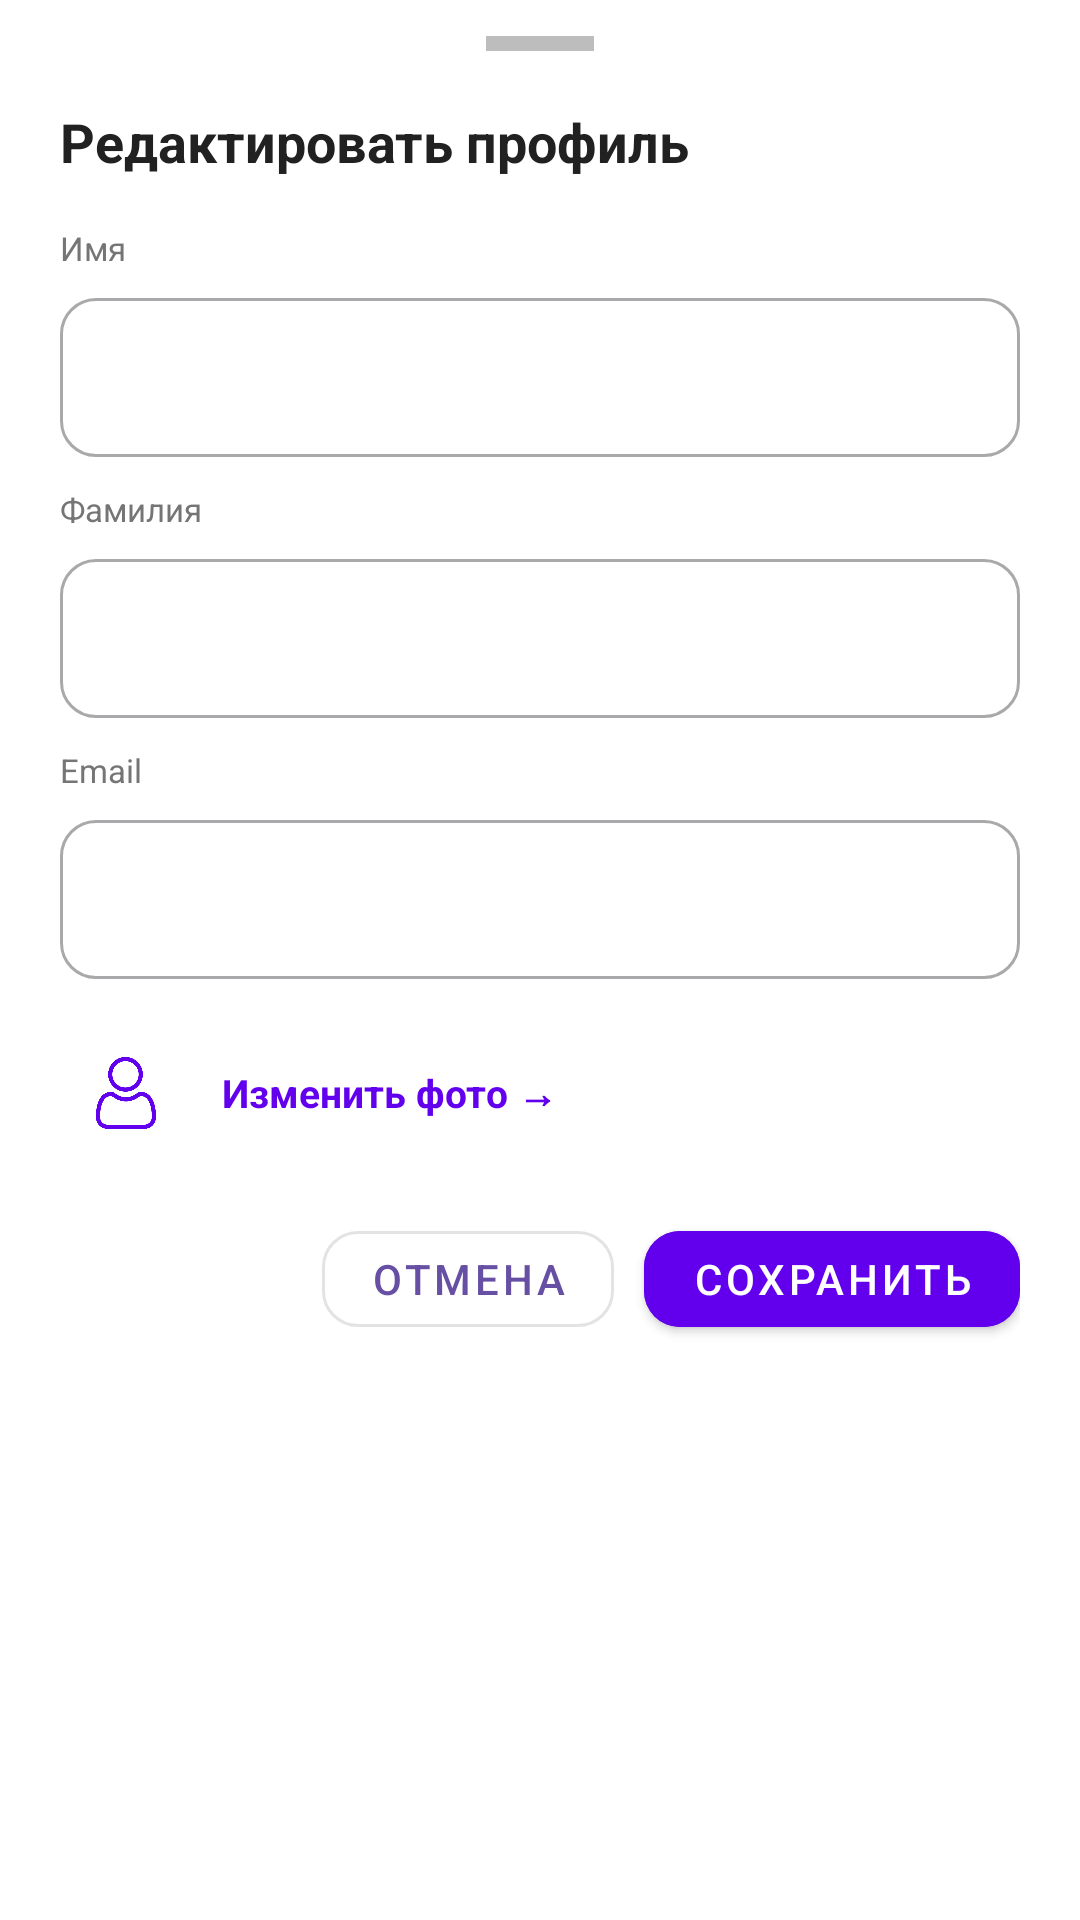

Layout XML and referenced resources for this Android screen:
<!-- AndroidManifest.xml: application theme Theme.TumarSuperApp -->
<!-- res/layout/bottom_sheet_edit_profile.xml -->
<?xml version="1.0" encoding="utf-8"?>
<LinearLayout
    xmlns:android="http://schemas.android.com/apk/res/android"
    xmlns:app="http://schemas.android.com/apk/res-auto"
    android:layout_width="match_parent"
    android:layout_height="wrap_content"
    android:background="@color/card_bg"
    android:orientation="vertical"
    android:paddingStart="20dp"
    android:paddingEnd="20dp"
    android:paddingTop="12dp"
    android:paddingBottom="36dp">

    
    <View
        android:layout_width="36dp"
        android:layout_height="5dp"
        android:layout_gravity="center_horizontal"
        android:layout_marginBottom="18dp"
        android:background="@color/grey_medium" />

    <TextView
        android:layout_width="wrap_content"
        android:layout_height="wrap_content"
        android:layout_marginBottom="16dp"
        android:text="Редактировать профиль"
        android:textColor="@color/text_primary"
        android:textSize="18sp"
        android:textStyle="bold" />

    
    <TextView
        android:layout_width="wrap_content"
        android:layout_height="wrap_content"
        android:layout_marginBottom="4dp"
        android:text="Имя"
        android:textColor="@color/text_secondary"
        android:textSize="11sp" />
    <com.google.android.material.textfield.TextInputLayout
        android:layout_width="match_parent"
        android:layout_height="wrap_content"
        android:layout_marginBottom="10dp"
        style="@style/Widget.MaterialComponents.TextInputLayout.OutlinedBox"
        app:boxCornerRadiusBottomEnd="12dp"
        app:boxCornerRadiusBottomStart="12dp"
        app:boxCornerRadiusTopEnd="12dp"
        app:boxCornerRadiusTopStart="12dp">
        <com.google.android.material.textfield.TextInputEditText
            android:id="@+id/edit_first_name"
            android:layout_width="match_parent"
            android:layout_height="wrap_content"
            android:inputType="textPersonName"
            android:textSize="14sp" />
    </com.google.android.material.textfield.TextInputLayout>

    
    <TextView
        android:layout_width="wrap_content"
        android:layout_height="wrap_content"
        android:layout_marginBottom="4dp"
        android:text="Фамилия"
        android:textColor="@color/text_secondary"
        android:textSize="11sp" />
    <com.google.android.material.textfield.TextInputLayout
        android:layout_width="match_parent"
        android:layout_height="wrap_content"
        android:layout_marginBottom="10dp"
        style="@style/Widget.MaterialComponents.TextInputLayout.OutlinedBox"
        app:boxCornerRadiusBottomEnd="12dp"
        app:boxCornerRadiusBottomStart="12dp"
        app:boxCornerRadiusTopEnd="12dp"
        app:boxCornerRadiusTopStart="12dp">
        <com.google.android.material.textfield.TextInputEditText
            android:id="@+id/edit_last_name"
            android:layout_width="match_parent"
            android:layout_height="wrap_content"
            android:inputType="textPersonName"
            android:textSize="14sp" />
    </com.google.android.material.textfield.TextInputLayout>

    
    <TextView
        android:layout_width="wrap_content"
        android:layout_height="wrap_content"
        android:layout_marginBottom="4dp"
        android:text="Email"
        android:textColor="@color/text_secondary"
        android:textSize="11sp" />
    <com.google.android.material.textfield.TextInputLayout
        android:layout_width="match_parent"
        android:layout_height="wrap_content"
        android:layout_marginBottom="16dp"
        style="@style/Widget.MaterialComponents.TextInputLayout.OutlinedBox"
        app:boxCornerRadiusBottomEnd="12dp"
        app:boxCornerRadiusBottomStart="12dp"
        app:boxCornerRadiusTopEnd="12dp"
        app:boxCornerRadiusTopStart="12dp">
        <com.google.android.material.textfield.TextInputEditText
            android:id="@+id/edit_email"
            android:layout_width="match_parent"
            android:layout_height="wrap_content"
            android:inputType="textEmailAddress"
            android:textSize="14sp" />
    </com.google.android.material.textfield.TextInputLayout>

    
    <LinearLayout
        android:id="@+id/btn_change_photo"
        android:layout_width="wrap_content"
        android:layout_height="wrap_content"
        android:layout_marginBottom="18dp"
        android:clickable="true"
        android:focusable="true"
        android:gravity="center_vertical"
        android:orientation="horizontal">
        <ImageView
            android:layout_width="44dp"
            android:layout_height="44dp"
            android:background="@drawable/bg_icon_circle_purple"
            android:padding="10dp"
            app:srcCompat="@drawable/ic_person_black_24dp"
            app:tint="@color/colorPrimary"
            tools:ignore="ContentDescription"
            xmlns:tools="http://schemas.android.com/tools" />
        <TextView
            android:layout_width="wrap_content"
            android:layout_height="wrap_content"
            android:layout_marginStart="10dp"
            android:text="Изменить фото →"
            android:textColor="@color/colorPrimary"
            android:textSize="13sp"
            android:textStyle="bold" />
    </LinearLayout>

    
    <LinearLayout
        android:layout_width="match_parent"
        android:layout_height="wrap_content"
        android:gravity="end"
        android:orientation="horizontal">

        <com.google.android.material.button.MaterialButton
            android:id="@+id/btn_cancel"
            style="@style/Widget.MaterialComponents.Button.OutlinedButton"
            android:layout_width="wrap_content"
            android:layout_height="44dp"
            android:layout_marginEnd="10dp"
            android:text="Отмена"
            android:textSize="14sp"
            app:cornerRadius="12dp" />

        <com.google.android.material.button.MaterialButton
            android:id="@+id/btn_save"
            style="@style/Widget.MaterialComponents.Button"
            android:layout_width="wrap_content"
            android:layout_height="44dp"
            android:backgroundTint="@color/colorPrimary"
            android:text="Сохранить"
            android:textColor="#FFFFFF"
            android:textSize="14sp"
            app:cornerRadius="12dp" />

    </LinearLayout>

</LinearLayout>
<!-- resources referenced by this layout -->
<resources>
  <color name="card_bg">#FFFFFF</color>
  <color name="colorPrimary">#6200EE</color>
  <color name="grey_medium">#BDBDBD</color>
  <color name="text_primary">#212121</color>
  <color name="text_secondary">#757575</color>
  <!-- drawable ic_person_black_24dp: png bitmap (drawable, 50092 bytes) -->
  <style name="Theme.TumarSuperApp" parent="Base.Theme.TumarSuperApp" />
  <style name="Base.Theme.TumarSuperApp" parent="Theme.Material3.DayNight.NoActionBar">
          <item name="android:statusBarColor">?attr/colorPrimary</item>
          <item name="android:windowLightStatusBar">true</item>
      </style>
</resources>
